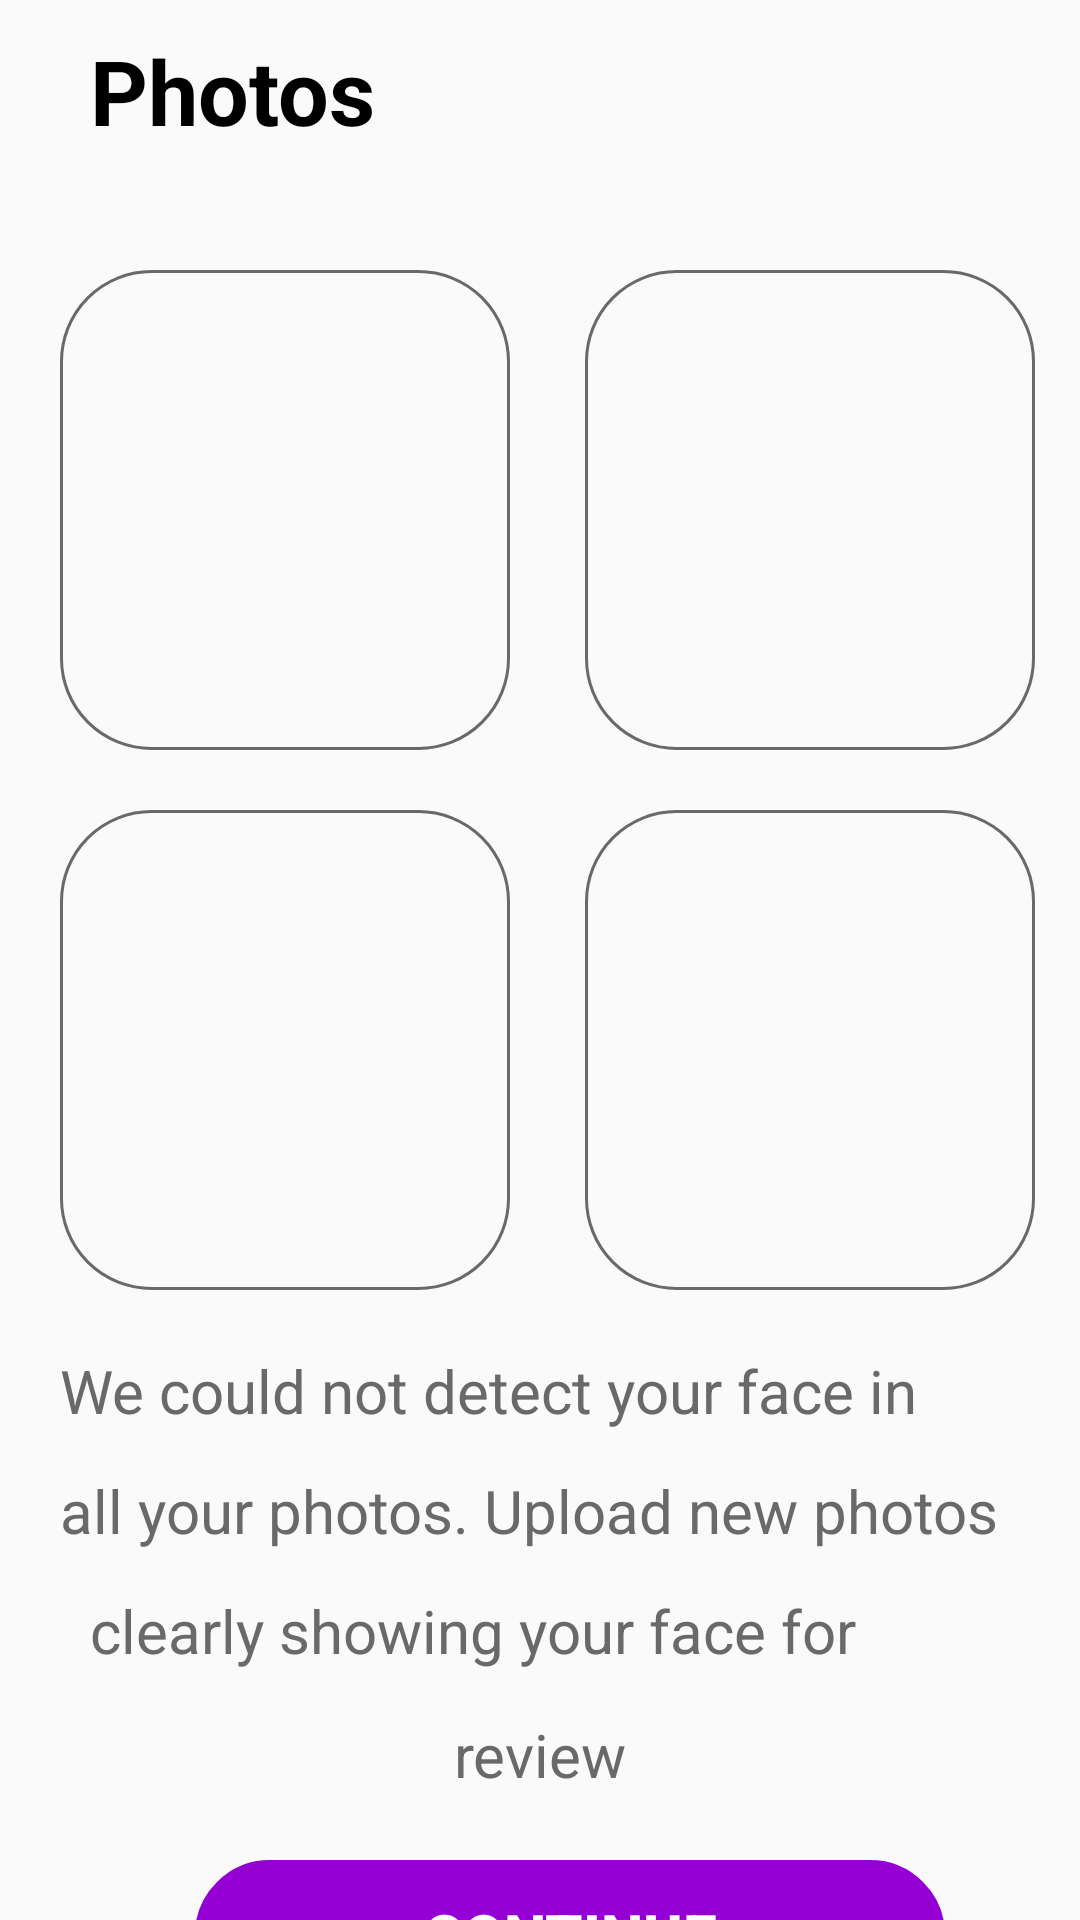

Android layout source for this screen:
<!-- AndroidManifest.xml: application theme Theme.Projects -->
<!-- res/layout/activity_photo_.xml -->
<?xml version="1.0" encoding="utf-8"?>
<androidx.constraintlayout.widget.ConstraintLayout xmlns:android="http://schemas.android.com/apk/res/android"
    xmlns:app="http://schemas.android.com/apk/res-auto"
    xmlns:tools="http://schemas.android.com/tools"
    android:layout_width="match_parent"
    android:layout_height="match_parent"
    tools:context=".Photo_Activity">

    <TextView
        android:id="@+id/photos"
        android:layout_width="match_parent"
        android:layout_height="50dp"
        app:layout_constraintTop_toTopOf="parent"
        app:layout_constraintStart_toStartOf="parent"
        android:text="Photos"
        android:textStyle="bold"
        android:textSize="30sp"
        android:textColor="@color/black"
        android:paddingStart="30dp"
        android:paddingTop="10dp"
        app:layout_constraintEnd_toEndOf="parent"/>

    <ImageView
        android:id="@+id/image1"
        android:layout_width="150dp"
        android:onClick="Gallery"
        android:layout_height="160dp"
        android:background="@drawable/rectangle"
        android:layout_marginTop="40dp"
        android:layout_marginLeft="20dp"
        app:layout_constraintTop_toBottomOf="@id/photos"
        app:layout_constraintStart_toStartOf="parent"
        />

    <ImageView
        android:id="@+id/plus1"
        android:layout_width="70dp"
        android:layout_height="80dp"
        android:onClick="visible"
        app:layout_constraintStart_toStartOf="@id/image1"
        app:layout_constraintEnd_toEndOf="@id/image1"
        android:src="@drawable/grayplusth"
        app:layout_constraintTop_toTopOf="@id/image1"
        app:layout_constraintBottom_toBottomOf="@id/image1"/>

    <ImageView
        android:id="@+id/image2"
        android:layout_width="150dp"
        android:layout_height="160dp"
        android:onClick="Gallery1"
        android:background="@drawable/rectangle"
        android:layout_marginTop="40dp"
        android:layout_marginLeft="10dp"
        app:layout_constraintEnd_toEndOf="parent"
        app:layout_constraintTop_toBottomOf="@id/photos"
        app:layout_constraintStart_toEndOf="@id/image1"
        />

    <ImageView
        android:id="@+id/plus2"
        android:layout_width="70dp"
        android:layout_height="80dp"
        android:onClick="visible2"
        app:layout_constraintStart_toStartOf="@id/image2"
        app:layout_constraintEnd_toEndOf="@id/image2"
        android:src="@drawable/grayplusth"
        app:layout_constraintTop_toTopOf="@id/image2"
        app:layout_constraintBottom_toBottomOf="@id/image2"
        tools:ignore="OnClick" />


    <ImageView
        android:id="@+id/image3"
        android:layout_width="150dp"
        android:layout_height="160dp"
        android:onClick="Gallery3"
        android:background="@drawable/rectangle"
        android:layout_marginTop="20dp"
        android:layout_marginLeft="20dp"
        app:layout_constraintTop_toBottomOf="@id/image1"
        app:layout_constraintStart_toStartOf="parent" />

    <ImageView
        android:id="@+id/plus3"
        android:layout_width="70dp"
        android:layout_height="80dp"
        android:onClick="visible3"
        app:layout_constraintStart_toStartOf="@id/image3"
        app:layout_constraintEnd_toEndOf="@id/image3"
        android:src="@drawable/grayplusth"
        app:layout_constraintTop_toTopOf="@id/image3"
        app:layout_constraintBottom_toBottomOf="@id/image3"/>




    <ImageView
       android:id="@+id/image4"
        android:layout_width="150dp"
        android:layout_height="160dp"
        android:onClick="Gallery4"
        android:background="@drawable/rectangle"
        android:layout_marginTop="20dp"
        android:layout_marginLeft="10dp"
        app:layout_constraintEnd_toEndOf="parent"
        app:layout_constraintStart_toEndOf="@id/image3"
        app:layout_constraintTop_toBottomOf="@id/image2"/>

    <ImageView
        android:id="@+id/plus4"
        android:layout_width="70dp"
        android:layout_height="80dp"
        android:onClick="visible4"
        app:layout_constraintStart_toStartOf="@id/image4"
        app:layout_constraintEnd_toEndOf="@id/image4"
        android:src="@drawable/grayplusth"
        app:layout_constraintTop_toTopOf="@id/image4"
        app:layout_constraintBottom_toBottomOf="@id/image4"/>

    <TextView
        android:id="@+id/longtxt"
        android:layout_width="match_parent"
        android:layout_height="40dp"
        app:layout_constraintTop_toBottomOf="@id/image3"
        app:layout_constraintStart_toStartOf="parent"
        android:text="We could not detect your face in "
        android:layout_marginTop="10dp"
        android:textSize="20sp"
        android:textColor="@color/grey"
        android:paddingStart="20dp"
        android:paddingTop="10dp"
        app:layout_constraintEnd_toEndOf="parent"/>

    <TextView
        android:id="@+id/text6"
        android:layout_width="match_parent"
        android:layout_height="40dp"
        app:layout_constraintTop_toBottomOf="@id/longtxt"
        app:layout_constraintStart_toStartOf="parent"
        android:text="all your photos. Upload new photos"
        android:textSize="20sp"
        android:textColor="@color/grey"
        android:paddingStart="20dp"
        android:paddingTop="10dp"
        app:layout_constraintEnd_toEndOf="parent"/>

    <TextView
        android:id="@+id/text7"
        android:layout_width="match_parent"
        android:layout_height="40dp"
        app:layout_constraintTop_toBottomOf="@id/text6"
        app:layout_constraintStart_toStartOf="parent"
        android:text="clearly showing your face for "
        android:textSize="20sp"
        android:textColor="@color/grey"
        android:paddingStart="30dp"
        android:paddingTop="10dp"
        app:layout_constraintEnd_toEndOf="parent"/>

    <TextView
        android:id="@+id/text8"
        android:layout_width="match_parent"
        android:layout_height="40dp"
        app:layout_constraintTop_toBottomOf="@id/text7"
        app:layout_constraintStart_toStartOf="parent"
        android:text="review"
        android:gravity="center"
        android:textSize="20sp"
        android:textColor="@color/grey"
        android:paddingTop="10dp"
        app:layout_constraintEnd_toEndOf="parent"/>



    <Button
        android:id="@+id/next"
        android:layout_width="250dp"
        android:layout_height="50dp"
        app:layout_constraintStart_toStartOf="parent"
        android:layout_marginTop="20dp"
        android:text="@string/continu"
        android:onClick="Next"
        android:background="@drawable/rectangle"
        android:textSize="20sp"
        android:textStyle="bold"
        android:backgroundTint="#9400D3"
        app:layout_constraintEnd_toEndOf="parent"
        android:textColor="@color/white"
        android:layout_marginLeft="20dp"
        app:layout_constraintTop_toBottomOf="@id/text8"
        />



</androidx.constraintlayout.widget.ConstraintLayout>
<!-- resources referenced by this layout -->
<resources>
  <color name="black">#FF000000</color>
  <color name="grey">#696969</color>
  <color name="white">#FFFFFFFF</color>
  <!-- drawable rectangle (drawable) -->
  <?xml version="1.0" encoding="utf-8"?>
  <shape xmlns:android="http://schemas.android.com/apk/res/android"
      android:shape="rectangle">
  
  
  
      <stroke android:color="@color/grey"
           android:width="1dp"/>
  
      <corners android:radius="@dimen/dp_50"/>
  
      <corners android:radius="30dp"/>
  
  </shape>
  <string name="continu">Continue</string>
  <style name="Theme.Projects" parent="Theme.AppCompat.Light.NoActionBar">
          
          <item name="colorPrimary">@color/purple_500</item>
          <item name="colorPrimaryVariant">@color/purple_700</item>
          <item name="colorOnPrimary">@color/white</item>
          
          <item name="colorSecondary">@color/teal_200</item>
          <item name="colorSecondaryVariant">@color/teal_700</item>
          <item name="colorOnSecondary">@color/black</item>
          
          <item name="android:statusBarColor" tools:targetApi="l">?attr/colorPrimaryVariant</item>
          
      </style>
  <color name="purple_500">#FF6200EE</color>
  <color name="purple_700">#FF3700B3</color>
  <color name="teal_200">#FF03DAC5</color>
  <color name="teal_700">#FF018786</color>
</resources>
